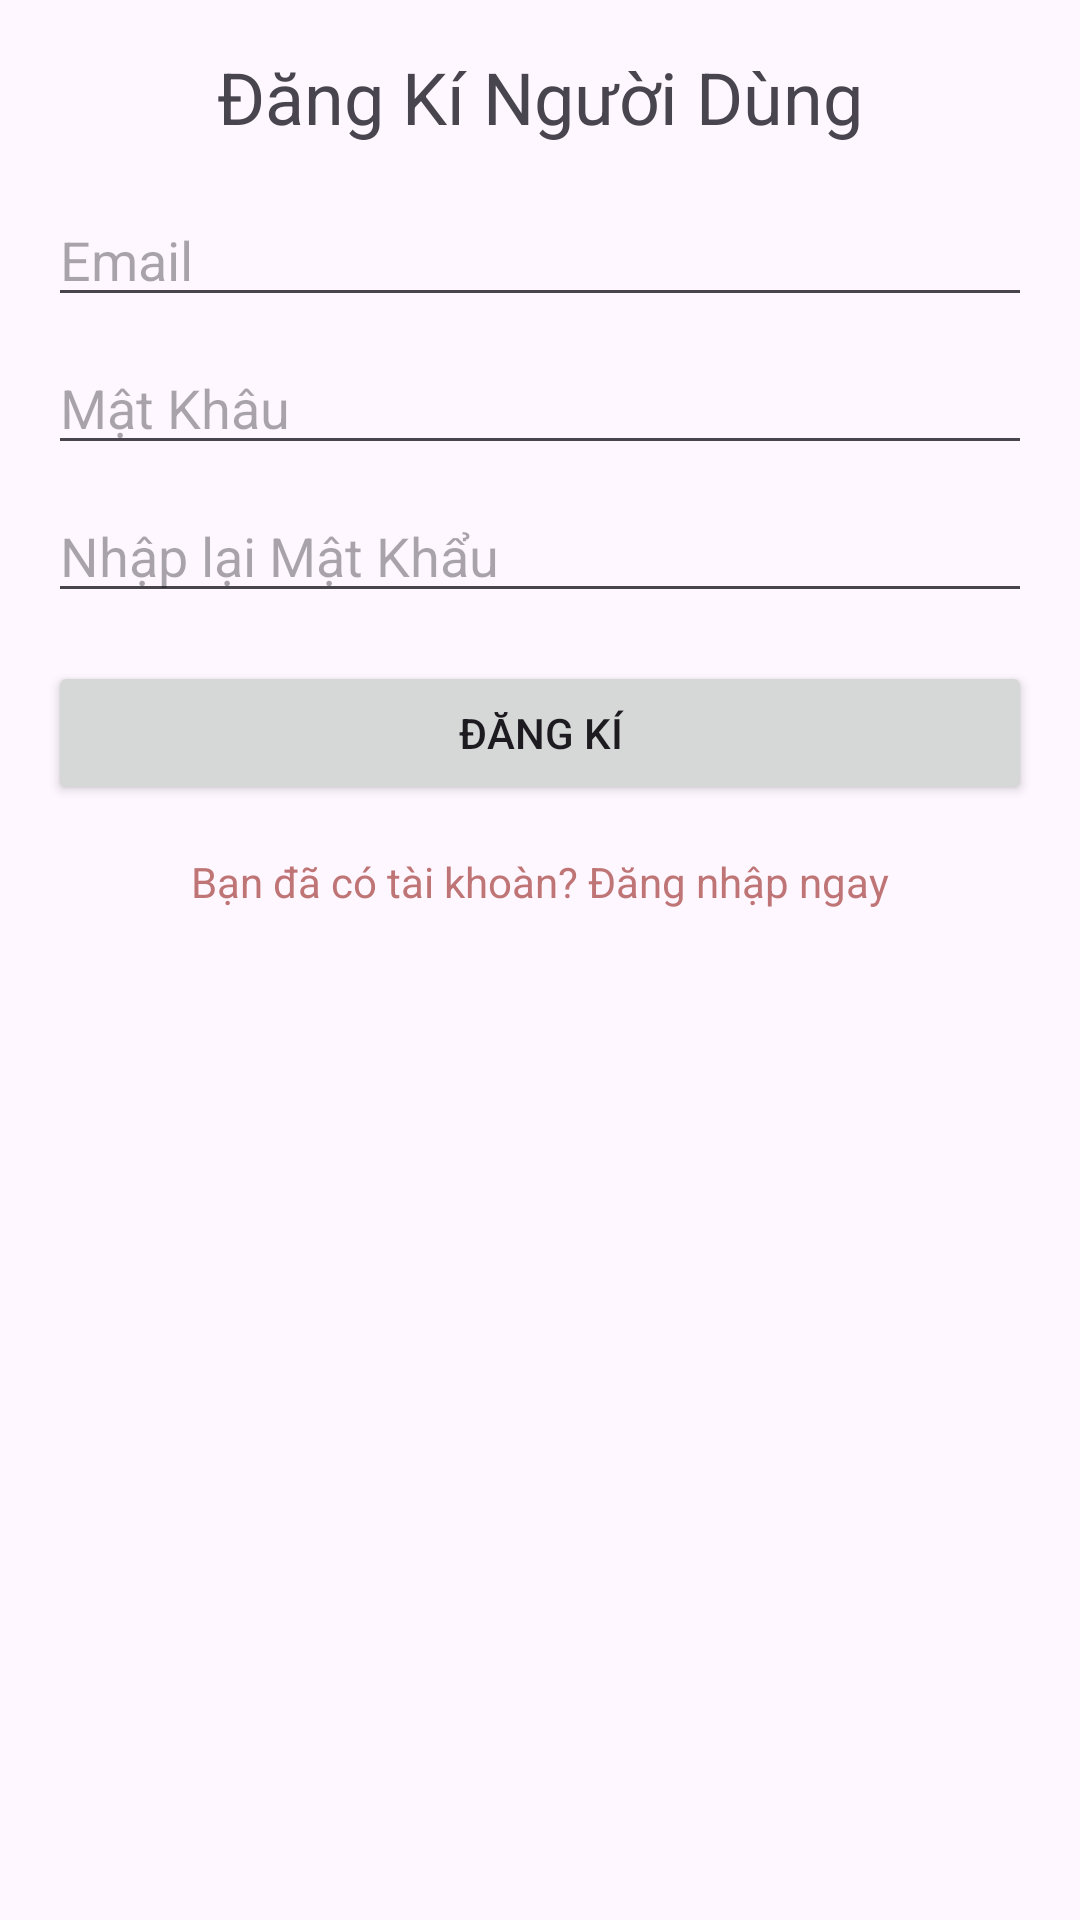

Android layout source for this screen:
<!-- AndroidManifest.xml: application theme Theme.Dasboad -->
<!-- res/layout/activity_register.xml -->
<?xml version="1.0" encoding="utf-8"?>
<LinearLayout
    xmlns:android="http://schemas.android.com/apk/res/android"
    android:layout_width="match_parent"
    android:layout_height="match_parent"
    android:orientation="vertical"
    android:padding="16dp">

    
    <TextView
        android:layout_width="match_parent"
        android:layout_height="wrap_content"
        android:text="Đăng Kí Người Dùng"
        android:textSize="24sp"
        android:gravity="center"
        android:layout_marginBottom="16dp" />

    
    <EditText
        android:id="@+id/edtEmail"
        android:layout_width="match_parent"
        android:layout_height="wrap_content"
        android:hint="Email"
        android:inputType="textEmailAddress"
        android:layout_marginBottom="8dp" />

    
    <EditText
        android:id="@+id/edtPassword"
        android:layout_width="match_parent"
        android:layout_height="wrap_content"
        android:hint="Mật Khâu"
        android:inputType="textPassword"
        android:layout_marginBottom="8dp" />

    
    <EditText
        android:id="@+id/edtConfirmPassword"
        android:layout_width="match_parent"
        android:layout_height="wrap_content"
        android:hint="Nhập lại Mật Khẩu"
        android:inputType="textPassword"
        android:layout_marginBottom="16dp" />

    
    <Button
        android:id="@+id/btnRegister"
        android:layout_width="match_parent"
        android:layout_height="wrap_content"
        android:text="Đăng Kí" />

    
    <TextView
        android:id="@+id/tvLogin"
        android:layout_width="wrap_content"
        android:layout_height="wrap_content"
        android:text="Bạn đã có tài khoàn? Đăng nhập ngay"
        android:textColor="#BF7575"
        android:layout_gravity="center"
        android:layout_marginTop="16dp" />
</LinearLayout>
<!-- resources referenced by this layout -->
<resources>
  <style name="Theme.Dasboad" parent="Base.Theme.Dasboad" />
  <style name="Base.Theme.Dasboad" parent="Theme.Material3.DayNight.NoActionBar">
          
          
      </style>
</resources>
